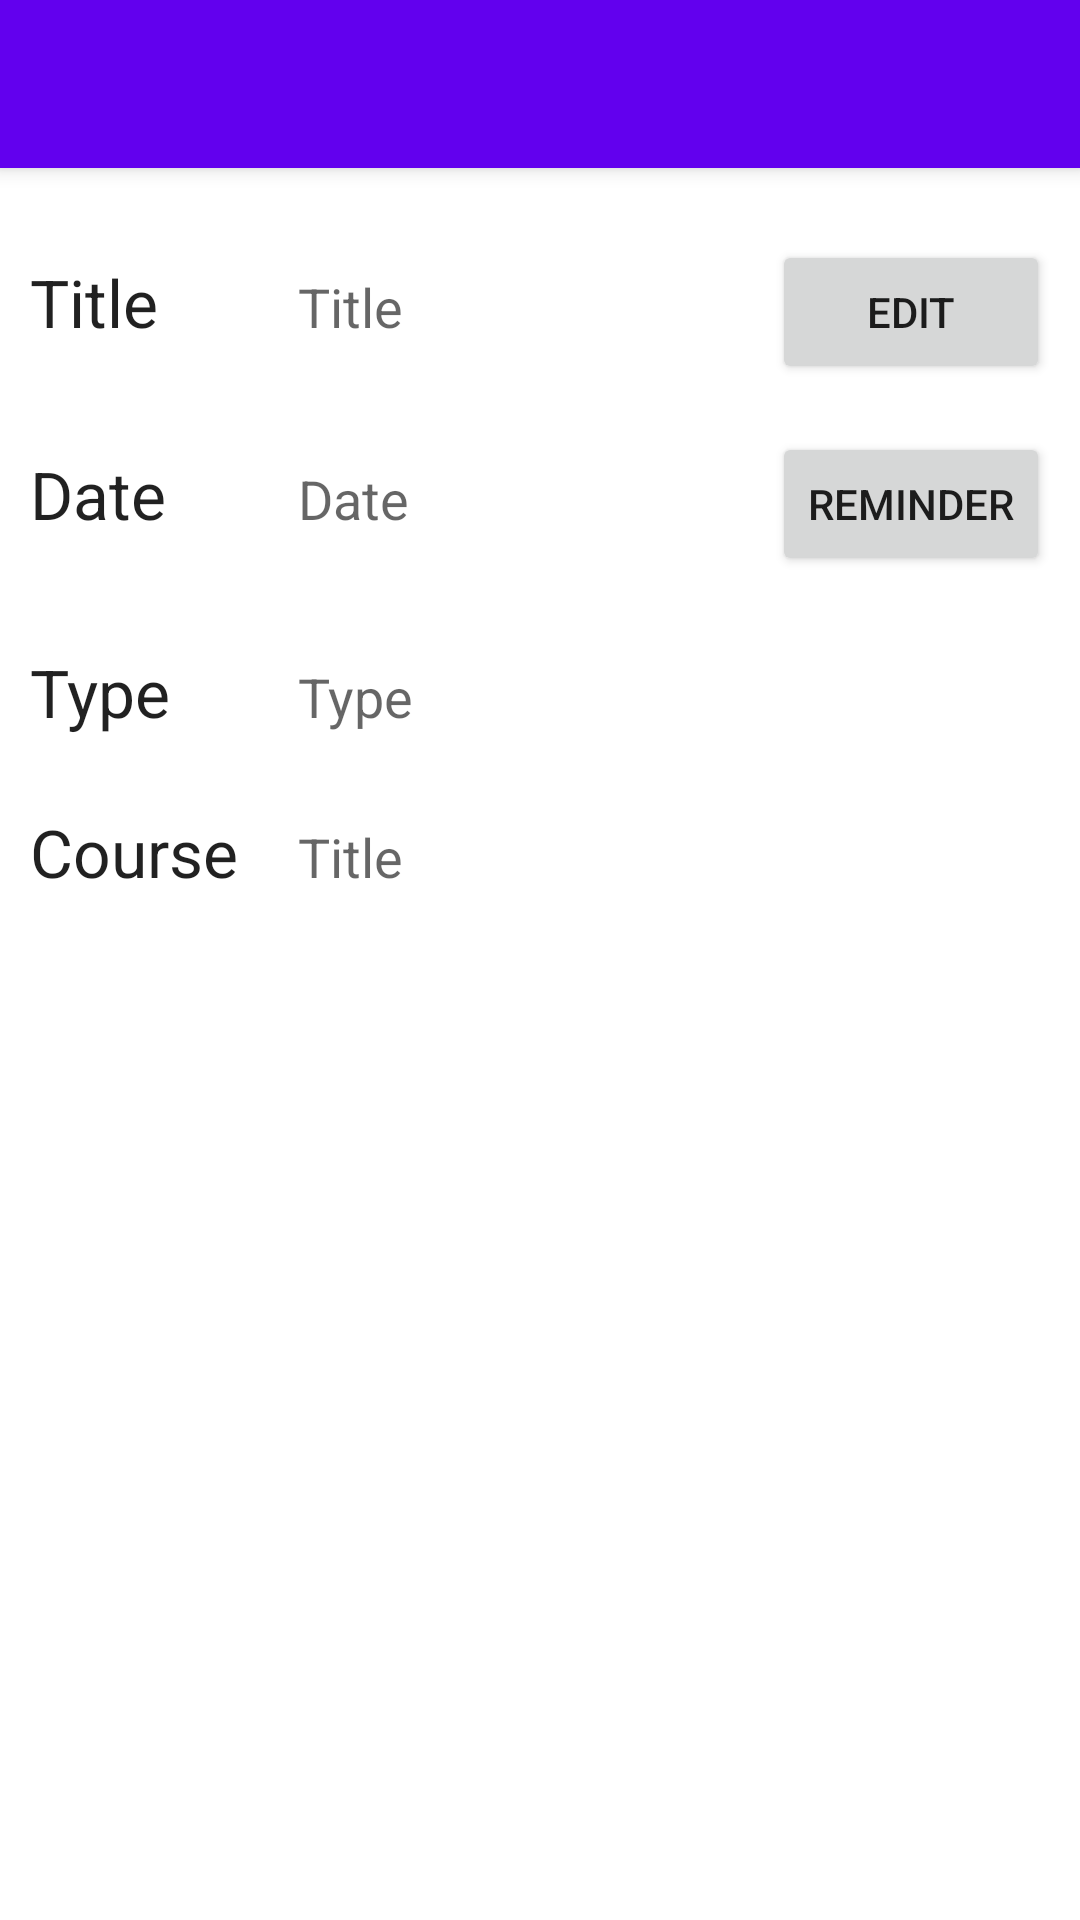

Write the Android layout XML for this screen, with the resource values it uses.
<!-- AndroidManifest.xml: application theme Theme.TermTrackerJesse -->
<!-- res/layout/activity_details_assessment.xml -->
<?xml version="1.0" encoding="utf-8"?>
<RelativeLayout xmlns:android="http://schemas.android.com/apk/res/android"
    xmlns:app="http://schemas.android.com/apk/res-auto"
    xmlns:tools="http://schemas.android.com/tools"
    android:layout_width="match_parent"
    android:layout_height="match_parent"
    tools:context=".views.DetailsAssessmentActivity">


    <include
        layout="@layout/toolbar_layout"
        android:id="@+id/toolbar" />

    <androidx.core.widget.NestedScrollView
        android:layout_below="@id/toolbar"
        android:layout_width="match_parent"
        android:layout_height="wrap_content"
        android:fillViewport="true">

        <include layout="@layout/content_details_assessment" />

    </androidx.core.widget.NestedScrollView>


</RelativeLayout>
<!-- res/layout/toolbar_layout.xml (included above) -->
<?xml version="1.0" encoding="utf-8"?>
<androidx.appcompat.widget.Toolbar xmlns:android="http://schemas.android.com/apk/res/android"
    android:theme="@style/Toolbar"
    android:background="@color/purple_500"
    android:layout_width="match_parent"
    android:layout_height="?attr/actionBarSize"
    android:elevation="4dp">

</androidx.appcompat.widget.Toolbar>
<!-- res/layout/content_details_assessment.xml (included above) -->
<?xml version="1.0" encoding="utf-8"?>
<androidx.constraintlayout.widget.ConstraintLayout xmlns:android="http://schemas.android.com/apk/res/android"
    xmlns:app="http://schemas.android.com/apk/res-auto"
    xmlns:tools="http://schemas.android.com/tools"
    android:paddingVertical="10dp"
    android:layout_width="match_parent"
    android:layout_height="match_parent"
    tools:context=".views.DetailsAssessmentActivity">

    <TableLayout
        android:id="@+id/tableLayout"
        android:layout_width="fill_parent"
        android:layout_height="wrap_content"
        android:padding="10dp"
        app:layout_constraintEnd_toEndOf="parent"
        app:layout_constraintStart_toStartOf="parent"
        app:layout_constraintTop_toTopOf="parent">

        <TableRow
            android:id="@+id/row_one"
            android:layout_width="match_parent"
            android:layout_height="match_parent"
            android:paddingVertical="4dp">

            <TextView
                android:id="@+id/title"
                android:layout_width="wrap_content"
                android:layout_height="wrap_content"
                android:text="Title"
                android:textAppearance="@style/TextAppearance.AppCompat.Large" />

            <TextView
                android:id="@+id/titleText"
                android:layout_width="wrap_content"
                android:layout_height="wrap_content"
                android:layout_marginLeft="20dp"
                android:text="Title"
                android:textAppearance="@style/TextAppearance.AppCompat.Medium" />

            <View
                android:layout_width="0dp"
                android:layout_height="0dp"
                android:layout_weight="1" />

            <Button
                android:id="@+id/editButton"
                android:layout_width="wrap_content"
                android:layout_height="wrap_content"
                android:text="Edit" />

        </TableRow>

        <TableRow
            android:layout_width="match_parent"
            android:layout_height="match_parent"
            android:paddingVertical="12dp">

            <TextView
                android:id="@+id/date"
                android:layout_width="wrap_content"
                android:layout_height="wrap_content"
                android:text="Date"
                android:textAppearance="@style/TextAppearance.AppCompat.Large" />

            <TextView
                android:id="@+id/dateText"
                android:layout_width="wrap_content"
                android:layout_height="wrap_content"
                android:layout_marginLeft="20dp"
                android:text="Date"
                android:textAppearance="@style/TextAppearance.AppCompat.Medium" />

            <View
                android:layout_width="0dp"
                android:layout_height="0dp"
                android:layout_weight="1" />

            <Button
                android:id="@+id/reminderButton"
                android:layout_width="wrap_content"
                android:layout_height="wrap_content"
                android:text="Reminder" />

        </TableRow>

        <TableRow
            android:layout_width="match_parent"
            android:layout_height="match_parent"
            android:paddingVertical="12dp">

            <TextView
                android:id="@+id/type"
                android:layout_width="wrap_content"
                android:layout_height="wrap_content"
                android:text="Type"
                android:textAppearance="@style/TextAppearance.AppCompat.Large" />

            <TextView
                android:id="@+id/typeText"
                android:layout_width="wrap_content"
                android:layout_height="wrap_content"
                android:layout_marginLeft="20dp"
                android:text="Type"
                android:textAppearance="@style/TextAppearance.AppCompat.Medium" />

        </TableRow>

        <TableRow
            android:layout_width="match_parent"
            android:layout_height="match_parent"
            android:paddingVertical="12dp">

            <TextView
                android:id="@+id/course"
                android:layout_width="wrap_content"
                android:layout_height="wrap_content"
                android:text="Course"
                android:textAppearance="@style/TextAppearance.AppCompat.Large" />

            <TextView
                android:id="@+id/courseText"
                android:layout_width="wrap_content"
                android:layout_height="wrap_content"
                android:layout_marginLeft="20dp"
                android:text="Title"
                android:textAppearance="@style/TextAppearance.AppCompat.Medium" />

        </TableRow>

    </TableLayout>

</androidx.constraintlayout.widget.ConstraintLayout>
<!-- resources referenced by this layout -->
<resources>
  <style name="Toolbar" parent="Widget.AppCompat.ActionBar.Solid">
  
          <item name="android:textColorPrimary">@color/white</item>
          <item name="colorControlNormal">@color/white</item>
          <item name="android:windowActionBarOverlay">true</item>
          <item name="windowActionBarOverlay">true</item>
  
      </style>
  <style name="Theme.TermTrackerJesse" parent="Theme.MaterialComponents.DayNight.NoActionBar">
          
          <item name="colorPrimary">@color/purple_500</item>
          <item name="colorPrimaryVariant">@color/purple_700</item>
          <item name="colorOnPrimary">@color/white</item>
          
          <item name="colorSecondary">@color/teal_200</item>
          <item name="colorSecondaryVariant">@color/teal_700</item>
          <item name="colorOnSecondary">@color/black</item>
          
          <item name="android:statusBarColor" tools:targetApi="l">?attr/colorPrimaryVariant</item>
          
      </style>
  <!-- not gathered from this repository: default colours our renderer supplied (Android Studio template values) -->
  <color name="purple_500">#FF6200EE</color>
  <color name="purple_700">#FF3700B3</color>
  <color name="teal_200">#FF03DAC5</color>
  <color name="teal_700">#FF018786</color>
  <color name="black">#FF000000</color>
  <color name="white">#FFFFFFFF</color>
</resources>
